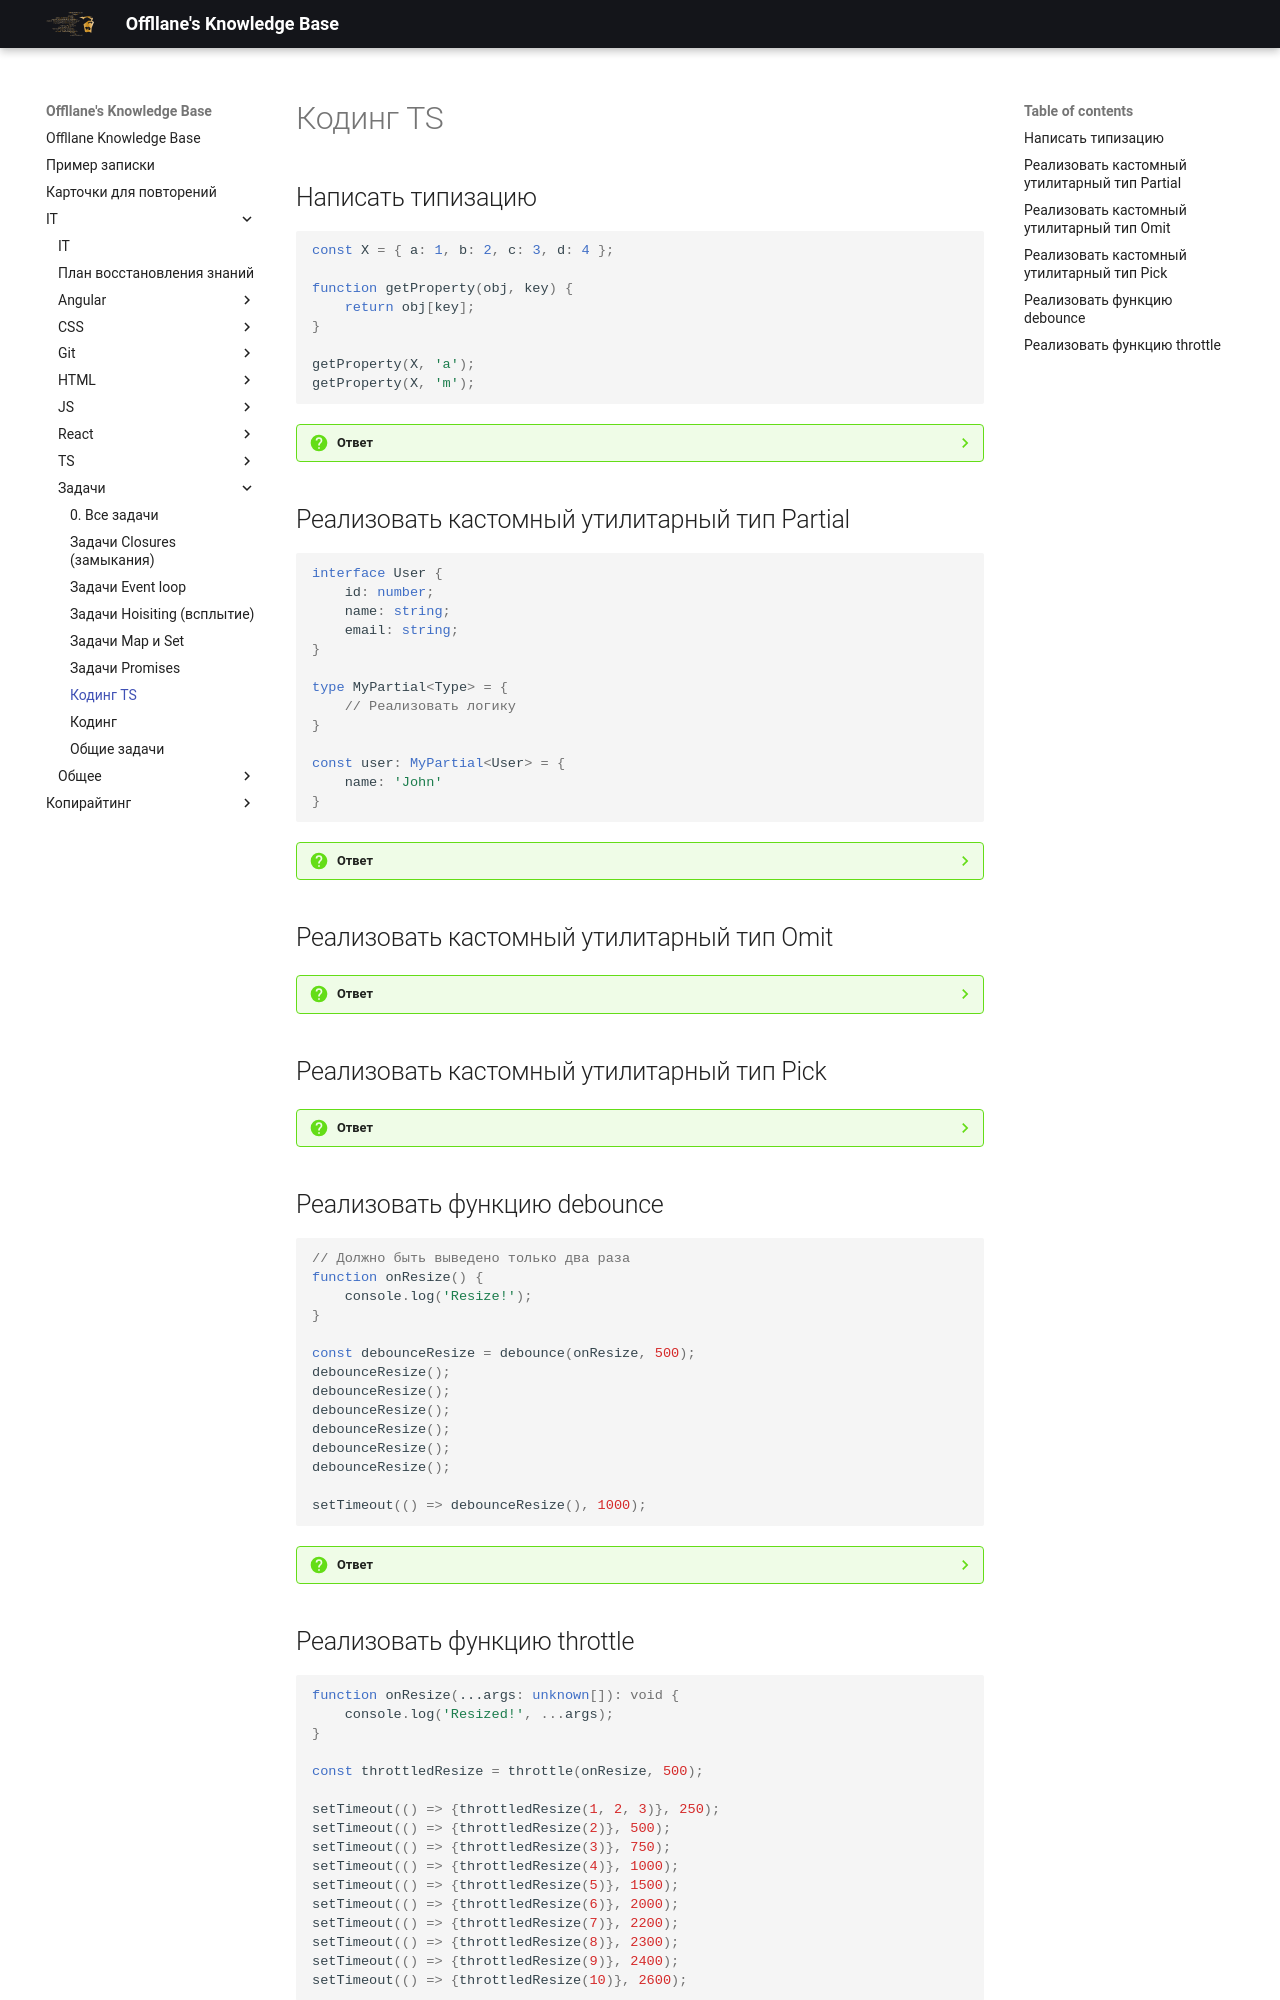

repository: Offllane/PublishedKnowledgeBase · page: IT/Задачи/Кодинг TS/index.html · generator: mkdocs

## Написать типизацию
```ts
const X = { a: 1, b: 2, c: 3, d: 4 };

function getProperty(obj, key) {
    return obj[key];
}

getProperty(X, 'a');
getProperty(X, 'm');
```
> [!faq]- Ответ
> ```ts
> function getProperty<T, K extends keyof T>(obj: T, key: K) {
> 	return obj[key];
> }
> ```

## Реализовать кастомный утилитарный тип Partial
```ts
interface User {
    id: number;
    name: string;
    email: string;
}

type MyPartial<Type> = {
    // Реализовать логику
}

const user: MyPartial<User> = {
    name: 'John'
}
```
> [!faq]- Ответ
> ```ts
> type MyPartial<Type> = {
>     [Key in keyof Type]?: Type[Key];
> }
> ```
## Реализовать кастомный утилитарный тип Omit
> [!faq]- Ответ
> ```ts
> type MyOmit<T, K extends keyof T> = {
>     [Key in keyof T as Key extends K ? never : Key]: T[Key]
> }
> ```

## Реализовать кастомный утилитарный тип Pick
> [!faq]- Ответ
> ```ts
> type MyPick<T, K extends keyof T> = {
>     [Key in K]: T[Key];
> }
> ```

## Реализовать функцию debounce
```ts
// Должно быть выведено только два раза
function onResize() {
    console.log('Resize!');
}

const debounceResize = debounce(onResize, 500);
debounceResize();
debounceResize();
debounceResize();
debounceResize();
debounceResize();
debounceResize();

setTimeout(() => debounceResize(), 1000);
```
> [!faq]- Ответ
> ```ts
> function debounce(callback: Function, delay: number) {
>     let timeout: ReturnType<typeof setTimeout> | undefined;
> 
>     return function(...args: unknown[]) {
>         clearTimeout(timeout);
>         timeout = setTimeout(() => { callback(...args) }, delay);
>     }
> }
> ```
